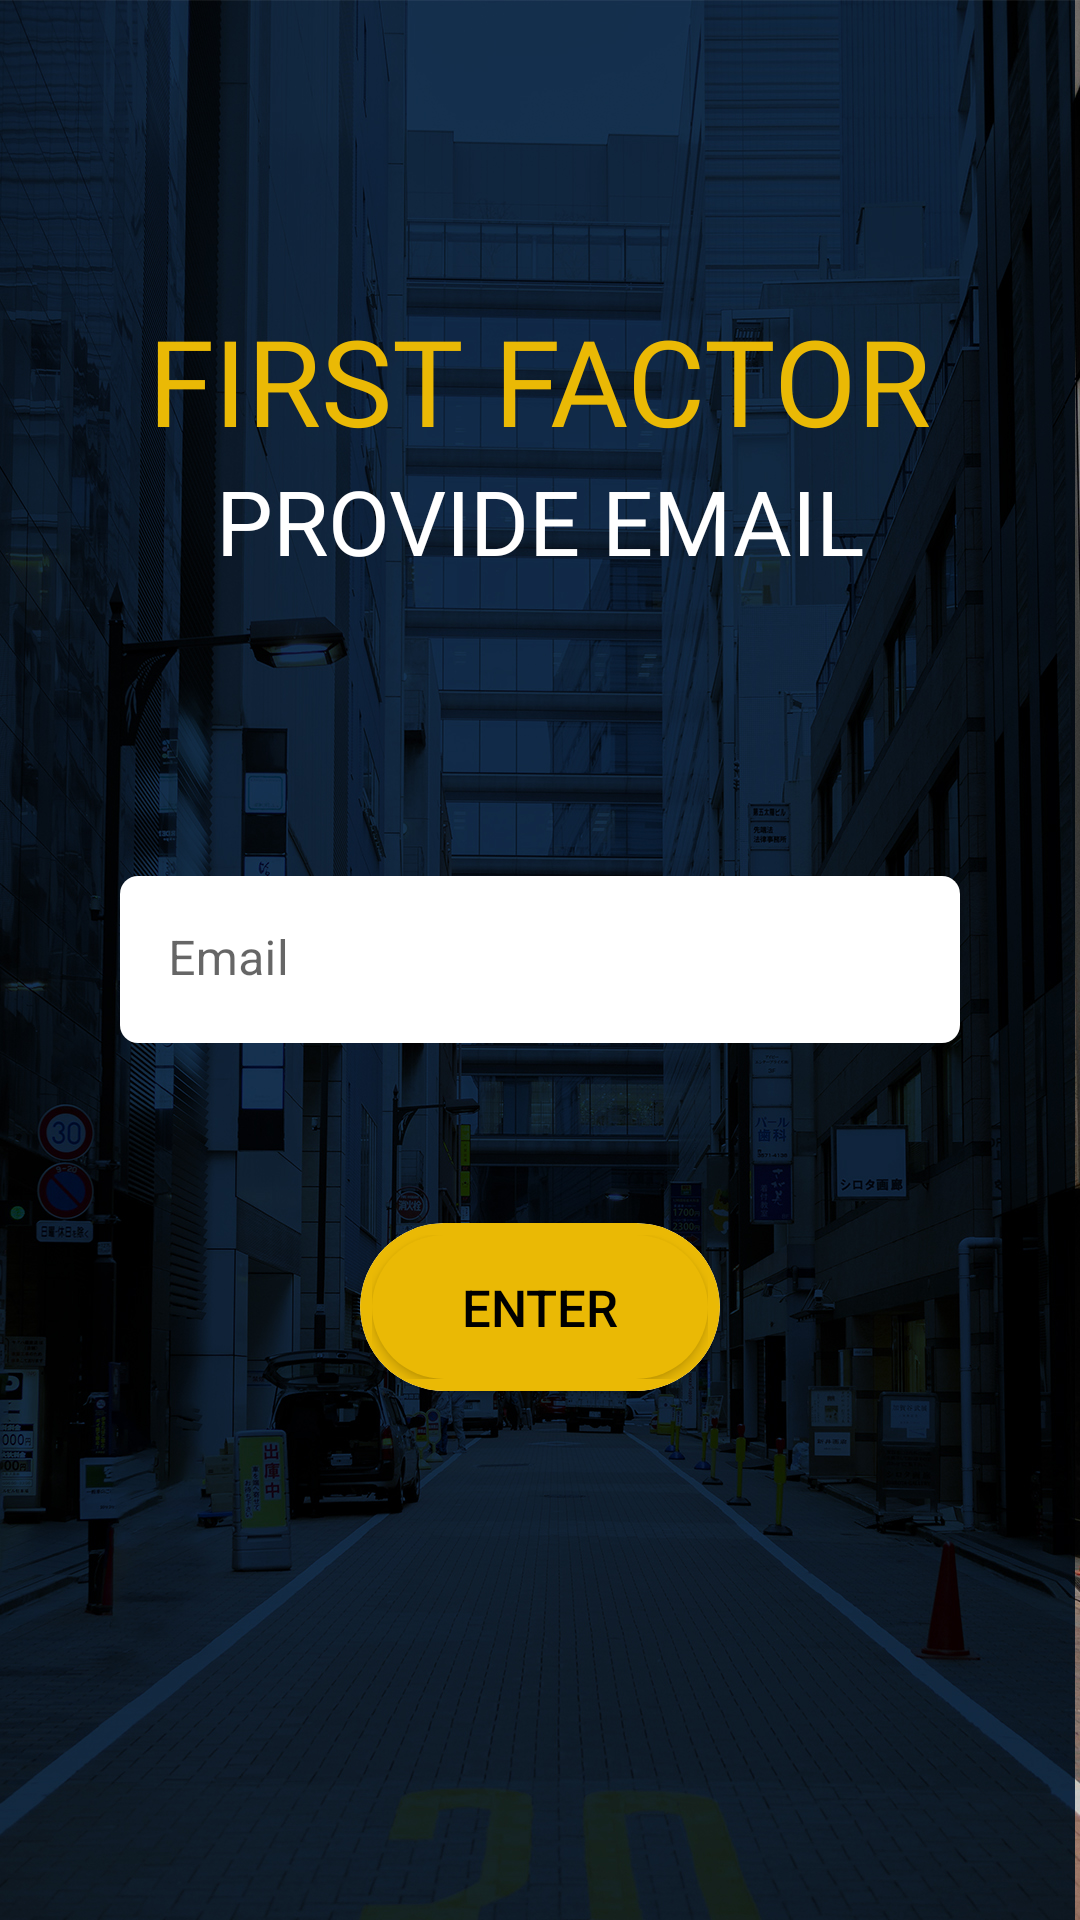

This screen was rendered from an Android layout file. Write that file and the resources it references.
<!-- AndroidManifest.xml: application theme Theme.Tp -->
<!-- res/layout/fragment_tp3_email_authentication.xml -->
<?xml version="1.0" encoding="utf-8"?>
<FrameLayout xmlns:android="http://schemas.android.com/apk/res/android"
    xmlns:tools="http://schemas.android.com/tools"
    android:layout_width="match_parent"
    android:layout_height="match_parent"
    xmlns:app="http://schemas.android.com/apk/res-auto"
    tools:context=".ui.fragment.tp3.Tp3EmailAuthenticationFragment">

    <RelativeLayout
        android:layout_width="match_parent"
        android:layout_height="match_parent"
        android:background="@drawable/city">
        <LinearLayout
            android:id="@+id/layout_text"
            android:layout_width="match_parent"
            android:layout_height="wrap_content"
            android:orientation="vertical"
            android:gravity="center_horizontal"
            android:layout_marginTop="100dp">
            <TextView
                android:layout_width="wrap_content"
                android:layout_height="wrap_content"
                android:fontFamily="@font/outfit_bold"
                android:text="@string/first_factor"
                android:textColor="@color/yellow"
                android:textSize="40sp" />

            <TextView
                android:id="@+id/txt_notify"
                android:layout_width="wrap_content"
                android:layout_height="wrap_content"
                android:textSize="30sp"
                android:textColor="@color/white"
                android:fontFamily="@font/outfit_light"
                android:text="@string/provide_email"/>
        </LinearLayout>
        <com.google.android.material.textfield.TextInputLayout
            android:id="@+id/container_email"
            android:layout_width="match_parent"
            android:layout_height="wrap_content"
            android:layout_marginHorizontal="40dp"
            android:background="@drawable/edt_design"
            app:boxStrokeWidth="0dp"
            android:layout_marginTop="70dp"
            android:layout_centerInParent="true"
            app:boxStrokeColor="@color/transparent"
            app:startIconDrawable="@drawable/ic_email"
            app:startIconTintMode="src_atop">

            <com.google.android.material.textfield.TextInputEditText
                android:id="@+id/edt_user_name_auth"
                android:layout_width="match_parent"
                android:layout_height="match_parent"
                android:hint="@string/email"
                android:inputType="text"
                android:background="@drawable/edt_design_tp3"
                android:textColor="@color/black">

            </com.google.android.material.textfield.TextInputEditText>
        </com.google.android.material.textfield.TextInputLayout>
        <androidx.cardview.widget.CardView
            android:layout_width="wrap_content"
            android:layout_height="wrap_content"
            android:layout_marginTop="60dp"
            app:cardCornerRadius="180dp"
            android:layout_below="@+id/container_email"
            android:layout_centerHorizontal="true"
            android:layout_marginHorizontal="120dp">
            <RelativeLayout
                android:layout_width="wrap_content"
                android:layout_height="wrap_content"
                android:padding="4dp"
                android:background="@drawable/authentication_button_shape_tp3">
                <androidx.appcompat.widget.AppCompatButton
                    android:id="@+id/btn_authenticate_auth"
                    android:layout_width="match_parent"
                    android:layout_height="wrap_content"
                    android:textColor="@color/black"
                    android:text="@string/enter"
                    android:textSize="17sp"
                    android:layout_centerInParent="true"
                    android:visibility="visible"
                    android:background="@drawable/authentication_button_shape_tp3"
                    android:textAllCaps="false"/>
                <ProgressBar
                    android:id="@+id/progress_auth"
                    android:layout_width="wrap_content"
                    android:layout_height="wrap_content"
                    style="@style/CustomProgressBarStyleTp3"
                    android:layout_centerInParent="true"
                    android:visibility="gone"/>
            </RelativeLayout>
        </androidx.cardview.widget.CardView>
    </RelativeLayout>

</FrameLayout>
<!-- resources referenced by this layout -->
<resources>
  <color name="black">#FF000000</color>
  <color name="transparent">#00FFFFFF</color>
  <color name="white">#FFFFFFFF</color>
  <color name="yellow">#eab905</color>
  <!-- drawable authentication_button_shape_tp3 (drawable-v24) -->
  <?xml version="1.0" encoding="utf-8"?>
  <shape xmlns:android="http://schemas.android.com/apk/res/android">
  
      <solid
          android:color="@color/yellow"/>
      <corners
          android:radius="360dp"/>
  </shape>
  <!-- drawable city: jpg bitmap (drawable-v24, 936835 bytes) -->
  <!-- drawable edt_design (drawable) -->
  <?xml version="1.0" encoding="utf-8"?>
  <shape xmlns:android="http://schemas.android.com/apk/res/android">
      <solid
      android:color="@color/gray"/>
      <corners
          android:radius="10dp"/>
  </shape>
  <!-- drawable edt_design_tp3 (drawable-v24) -->
  <?xml version="1.0" encoding="utf-8"?>
  <shape xmlns:android="http://schemas.android.com/apk/res/android">
      <solid
      android:color="@color/white"/>
      <corners
          android:radius="6dp"/>
  </shape>
  <string name="email">Email</string>
  <string name="enter">ENTER</string>
  <string name="first_factor">FIRST FACTOR</string>
  <string name="provide_email">PROVIDE EMAIL</string>
  <style name="CustomProgressBarStyleTp3" parent="Widget.AppCompat.ProgressBar">
          <item name="android:indeterminateTint">@color/black</item>
      </style>
  <style name="Theme.Tp" parent="Theme.MaterialComponents.DayNight.NoActionBar">
          
          <item name="colorPrimary">@color/black</item>
          <item name="colorPrimaryVariant">@color/black</item>
          <item name="colorOnPrimary">@color/white</item>
          
          <item name="colorSecondary">@color/black</item>
          <item name="colorSecondaryVariant">@color/teal_700</item>
          <item name="colorOnSecondary">@color/black</item>
          
          <item name="android:statusBarColor">?attr/colorPrimaryVariant</item>
          
      </style>
  <color name="gray">#E2E2E2</color>
  <color name="teal_700">#FF018786</color>
</resources>
